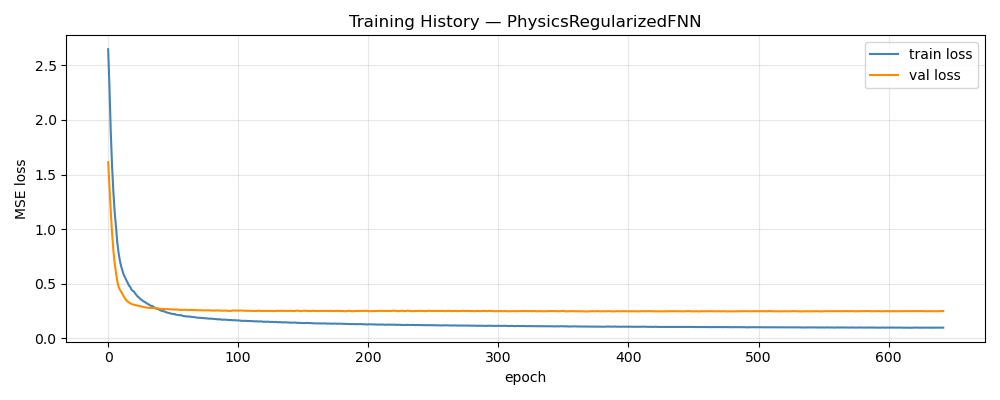

Values plotted in this chart, from the file beside it:
epoch, train_loss, val_loss, train_rmse, val_rmse
1, 2.647, 1.613, 1.4, 0.3613
2, 2.3, 1.384, 1.319, 0.3316
3, 1.892, 1.164, 1.222, 0.3006
4, 1.579, 0.966, 1.127, 0.2694
5, 1.344, 0.8069, 1.049, 0.2411
6, 1.157, 0.692, 0.9761, 0.2196
7, 1.025, 0.6022, 0.9206, 0.2035
8, 0.8804, 0.5261, 0.8584, 0.1894
9, 0.7843, 0.4734, 0.814, 0.1794
10, 0.7132, 0.4457, 0.7772, 0.1746
11, 0.6588, 0.4272, 0.7465, 0.1706
12, 0.6187, 0.4054, 0.7251, 0.1649
13, 0.5804, 0.3824, 0.7036, 0.1587
14, 0.559, 0.3636, 0.692, 0.1532
15, 0.5315, 0.3492, 0.677, 0.1491
16, 0.5099, 0.337, 0.6646, 0.146
17, 0.4835, 0.3283, 0.6479, 0.1439
18, 0.4709, 0.3212, 0.6435, 0.1421
19, 0.4447, 0.3151, 0.6249, 0.1406
20, 0.4347, 0.3106, 0.6199, 0.1395
21, 0.4257, 0.3074, 0.6163, 0.1385
22, 0.407, 0.3055, 0.602, 0.1378
23, 0.3938, 0.3018, 0.5927, 0.1369
24, 0.3794, 0.298, 0.5851, 0.1358
25, 0.3712, 0.2951, 0.579, 0.1348
26, 0.3565, 0.2941, 0.5677, 0.1343
27, 0.3509, 0.2911, 0.5664, 0.1336
28, 0.3395, 0.2871, 0.5569, 0.1326
29, 0.3344, 0.2847, 0.5533, 0.1317
30, 0.3261, 0.2831, 0.5486, 0.1315
31, 0.3182, 0.2809, 0.5427, 0.1312
32, 0.3125, 0.2794, 0.5395, 0.1306
33, 0.3043, 0.2782, 0.533, 0.1303
34, 0.2974, 0.2792, 0.5284, 0.1303
35, 0.2965, 0.2795, 0.5286, 0.1301
36, 0.2875, 0.2775, 0.5228, 0.1298
37, 0.2811, 0.2779, 0.5168, 0.1299
38, 0.2708, 0.2772, 0.5109, 0.1297
39, 0.2713, 0.2756, 0.5114, 0.1291
40, 0.2652, 0.2731, 0.5069, 0.1282
41, 0.2573, 0.2704, 0.4996, 0.1277
42, 0.2534, 0.2699, 0.4974, 0.1278
43, 0.2495, 0.2699, 0.4947, 0.1277
44, 0.2487, 0.2696, 0.4969, 0.1278
45, 0.2414, 0.269, 0.4889, 0.1277
46, 0.2385, 0.2688, 0.4875, 0.1274
47, 0.2339, 0.2684, 0.4849, 0.1272
48, 0.2321, 0.2682, 0.4855, 0.1273
49, 0.2273, 0.2665, 0.4814, 0.1267
50, 0.2258, 0.2652, 0.4819, 0.1261
51, 0.2218, 0.265, 0.4766, 0.1263
52, 0.2238, 0.2647, 0.4804, 0.1261
53, 0.2177, 0.265, 0.473, 0.1262
54, 0.2151, 0.2645, 0.4718, 0.1264
55, 0.2134, 0.2623, 0.4682, 0.1258
56, 0.2115, 0.2613, 0.4676, 0.1253
57, 0.2134, 0.2617, 0.4708, 0.1255
58, 0.2075, 0.2612, 0.4626, 0.1254
59, 0.2044, 0.2612, 0.4591, 0.1254
60, 0.2032, 0.2623, 0.4568, 0.1257
... 583 more rows
